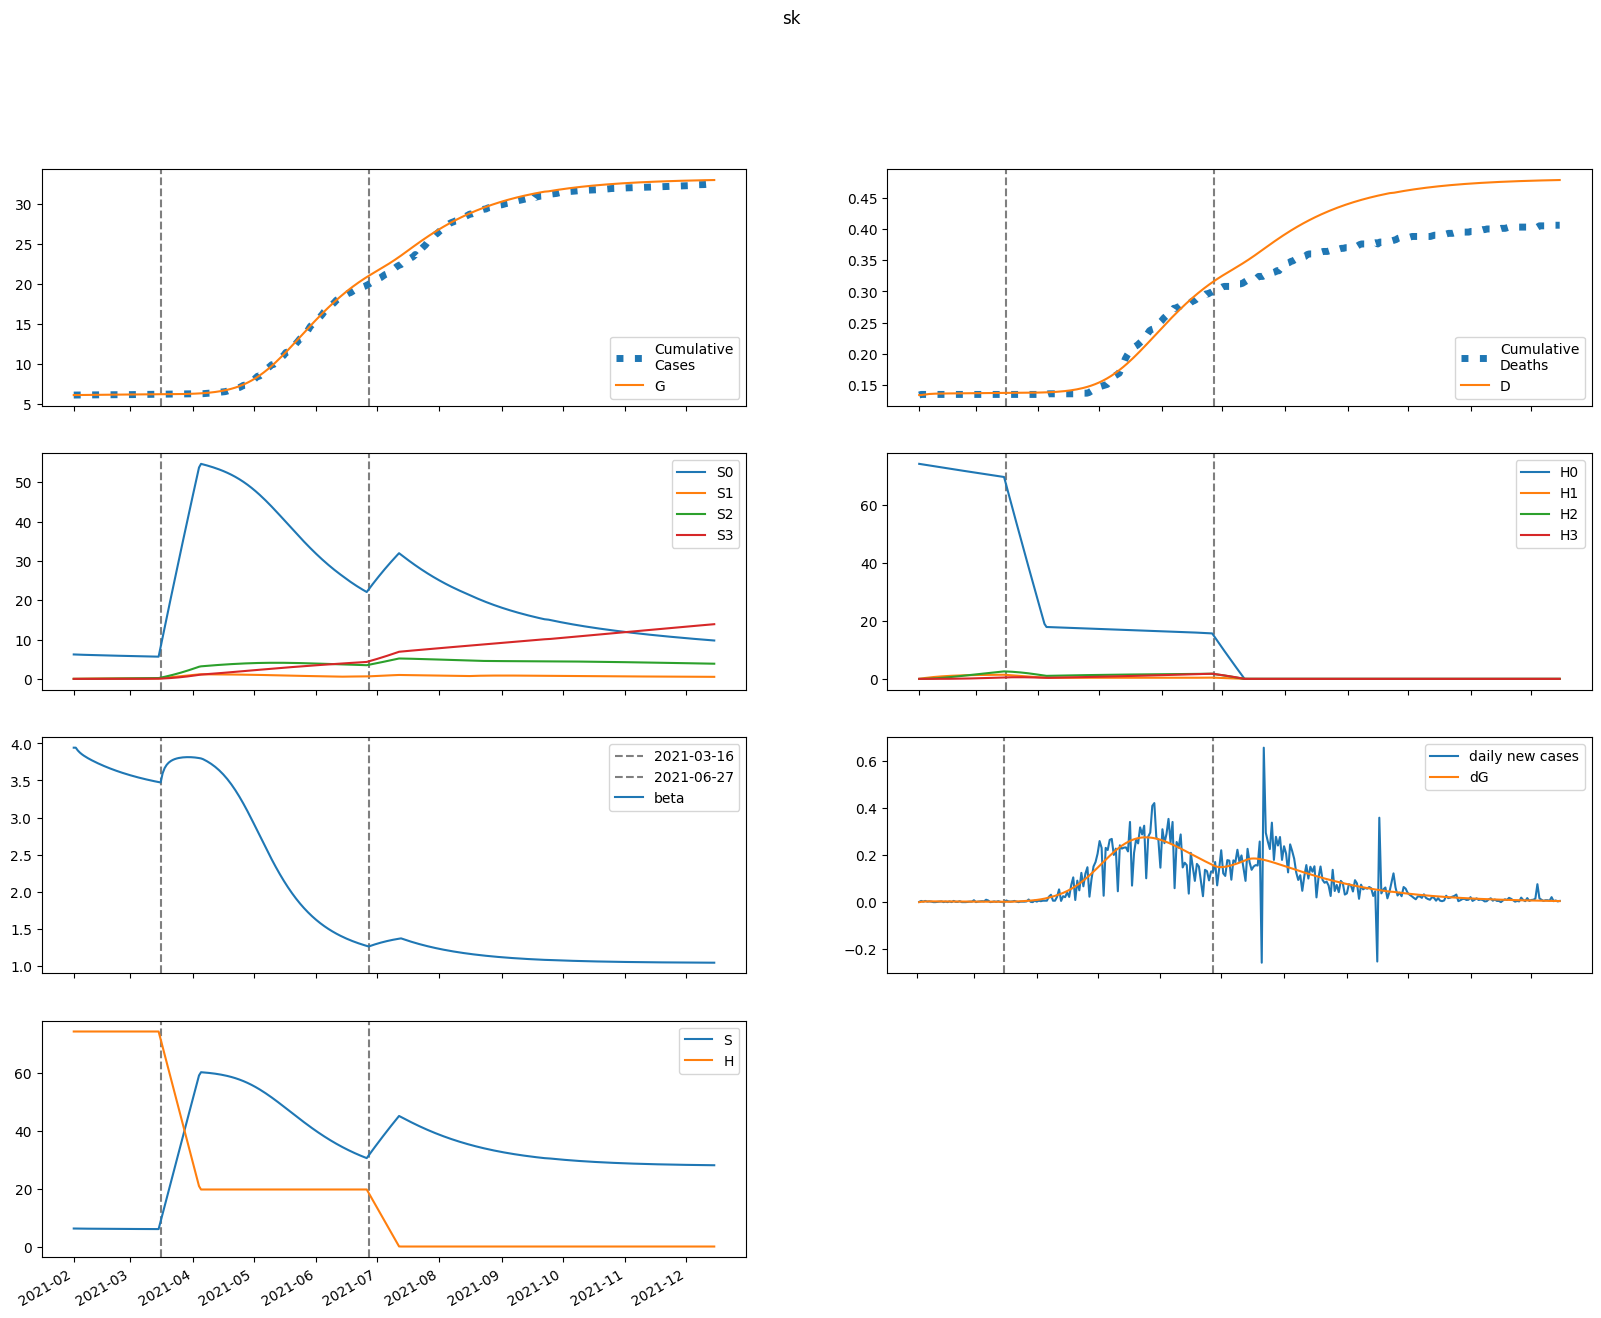

Values plotted in this chart, from the file beside it:
series, 2021-02-01, 2021-02-02, 2021-02-03, 2021-02-04, 2021-02-05, 2021-02-06, 2021-02-07, 2021-02-08, 2021-02-09, 2021-02-10, 2021-02-11, 2021-02-12, 2021-02-13, 2021-02-14, 2021-02-15, 2021-02-16, 2021-02-17, 2021-02-18, 2021-02-19, 2021-02-20, 2021-02-21, 2021-02-22, 2021-02-23
S, 6212, 6198, 6187, 6179, 6171, 6164, 6158, 6152, 6146, 6140, 6135, 6130, 6124, 6119, 6114, 6110, 6105, 6100, 6096, 6092, 6087, 6083, 6079
E, 0.0, 13.93, 21.81, 26.2, 28.54, 29.69, 30.12, 30.14, 29.92, 29.54, 29.07, 28.55, 28, 27.43, 26.85, 26.28, 25.7, 25.14, 24.57, 24.02, 23.48, 22.94, 22.42
I, 178.5, 107.1, 65.7, 41.66, 27.69, 19.55, 14.78, 11.96, 10.28, 9.241, 8.581, 8.136, 7.816, 7.567, 7.359, 7.176, 7.006, 6.846, 6.691, 6.541, 6.393, 6.249, 6.107
A, 168.9, 162.1, 157, 152.8, 149.2, 146, 143.1, 140.3, 137.6, 135, 132.5, 130, 127.6, 125.2, 122.9, 120.6, 118.3, 116.1, 113.9, 111.7, 109.6, 107.5, 105.4
IH, 0.0, 35.71, 38.81, 32.04, 23.93, 17.19, 12.28, 8.936, 6.744, 5.339, 4.448, 3.882, 3.517, 3.276, 3.109, 2.986, 2.889, 2.808, 2.736, 2.671, 2.609, 2.549, 2.491
IN, 35.71, 64.27, 72.84, 71.41, 65.46, 57.91, 50.24, 43.15, 36.91, 31.58, 27.11, 23.41, 20.35, 17.85, 15.79, 14.1, 12.72, 11.58, 10.63, 9.842, 9.182, 8.624, 8.149
D, 134.0, 134.0, 134.5, 135, 135.4, 135.7, 135.9, 136.1, 136.2, 136.3, 136.4, 136.4, 136.5, 136.5, 136.6, 136.6, 136.6, 136.7, 136.7, 136.8, 136.8, 136.8, 136.9
R, 0.0, 13.9, 51.09, 91.34, 127.8, 158.8, 184.8, 206.7, 225.4, 241.7, 256.1, 269, 280.8, 291.8, 302, 311.6, 320.7, 329.5, 337.8, 345.9, 353.7, 361.2, 368.5
G, 6090, 6090, 6091, 6094, 6096, 6099, 6102, 6105, 6109, 6112, 6115, 6118, 6121, 6123, 6126, 6129, 6132, 6134, 6137, 6139, 6142, 6144, 6147
H, 74154, 74154, 74154, 74154, 74154, 74154, 74154, 74154, 74154, 74154, 74154, 74154, 74154, 74154, 74154, 74154, 74154, 74154, 74154, 74154, 74154, 74154, 74154
S0, 6212, 6189, 6169, 6151, 6134, 6118, 6103, 6087, 6073, 6058, 6043, 6029, 6015, 6001, 5987, 5974, 5960, 5947, 5933, 5920, 5907, 5894, 5881
E0, 0.0, 13.93, 21.8, 26.16, 28.48, 29.6, 30.01, 30, 29.75, 29.35, 28.85, 28.31, 27.74, 27.15, 26.56, 25.96, 25.37, 24.79, 24.22, 23.65, 23.09, 22.55, 22.01
I0, 178.5, 107.1, 65.7, 41.66, 27.69, 19.54, 14.77, 11.94, 10.25, 9.208, 8.541, 8.091, 7.764, 7.51, 7.297, 7.108, 6.933, 6.768, 6.609, 6.454, 6.303, 6.156, 6.011
A0, 168.9, 162.1, 157, 152.8, 149.2, 146, 143.1, 140.3, 137.6, 135, 132.4, 129.9, 127.5, 125.1, 122.7, 120.4, 118.1, 115.8, 113.6, 111.4, 109.3, 107.1, 105
IH0, 0.0, 35.71, 38.81, 32.04, 23.93, 17.19, 12.28, 8.932, 6.738, 5.331, 4.437, 3.869, 3.502, 3.258, 3.088, 2.963, 2.864, 2.781, 2.708, 2.64, 2.577, 2.515, 2.456
IN0, 35.71, 64.27, 72.84, 71.41, 65.46, 57.91, 50.23, 43.14, 36.9, 31.57, 27.1, 23.39, 20.33, 17.81, 15.75, 14.06, 12.67, 11.52, 10.57, 9.78, 9.115, 8.553, 8.073
D0, 134.0, 134.0, 134.5, 135, 135.4, 135.7, 135.9, 136.1, 136.2, 136.3, 136.4, 136.4, 136.5, 136.5, 136.6, 136.6, 136.6, 136.7, 136.7, 136.8, 136.8, 136.8, 136.9
R0, 0.0, 13.9, 51.09, 91.34, 127.8, 158.8, 184.8, 206.7, 225.4, 241.7, 256, 269, 280.8, 291.7, 301.9, 311.5, 320.6, 329.3, 337.6, 345.6, 353.4, 360.9, 368.1
G0, 6090, 6090, 6091, 6094, 6096, 6099, 6102, 6105, 6108, 6112, 6115, 6118, 6120, 6123, 6126, 6129, 6131, 6134, 6137, 6139, 6142, 6144, 6146
H0, 74154, 74043, 73932, 73821, 73710, 73600, 73489, 73379, 73269, 73159, 73049, 72940, 72830, 72721, 72612, 72503, 72394, 72286, 72177, 72069, 71961, 71853, 71745
S1, 0.0, 9.297, 17.89, 25.82, 33.17, 39.95, 46.23, 52.03, 57.39, 62.34, 66.92, 71.14, 75.04, 78.64, 81.96, 85.02, 87.84, 90.43, 92.82, 95.03, 97.05, 98.91, 100.6
E1, 0.0, 0.0, 0.016, 0.03809, 0.06216, 0.08658, 0.1106, 0.1339, 0.1562, 0.1774, 0.1973, 0.2157, 0.2326, 0.248, 0.2618, 0.274, 0.2847, 0.294, 0.3018, 0.3084, 0.3137, 0.3179, 0.321
I1, 0.0, 0.0, 0.0, 0.001645, 0.004902, 0.009331, 0.0145, 0.02007, 0.02581, 0.03154, 0.03716, 0.04257, 0.04772, 0.05254, 0.05701, 0.06111, 0.06483, 0.06816, 0.07111, 0.07369, 0.07591, 0.07779, 0.07935
A1, 0.0, 0.0, 0.0, 0.001556, 0.005196, 0.01103, 0.01901, 0.029, 0.04086, 0.05441, 0.06949, 0.08588, 0.1034, 0.1219, 0.1411, 0.1609, 0.1811, 0.2016, 0.2221, 0.2425, 0.2628, 0.2828, 0.3024
IH1, 0.0, 0.0, 0.0, 0.0, 0.000329, 0.001141, 0.002422, 0.004079, 0.006, 0.008083, 0.01024, 0.01242, 0.01456, 0.01663, 0.01861, 0.02046, 0.02219, 0.02377, 0.02521, 0.0265, 0.02764, 0.02864, 0.0295
IN1, 0.0, 0.0, 0.0, 0.0, 0.000329, 0.001244, 0.002861, 0.005188, 0.008164, 0.01169, 0.01566, 0.01996, 0.02449, 0.02913, 0.03381, 0.03845, 0.04298, 0.04735, 0.05151, 0.05543, 0.05908, 0.06245, 0.06552
D1, 0.0, 0.0, 0.0, 0.0, 0.0, 4.301643342618187e-06, 1.921381467036692e-05, 5.087370829938514e-05, 0.0001042, 0.0001826, 0.0002883, 0.0004223, 0.0005847, 0.0007751, 0.0009925, 0.001236, 0.001503, 0.001793, 0.002104, 0.002434, 0.00278, 0.003141, 0.003516
R1, 0.0, 0.0, 0.0, 0.0, 6.223555487629213e-05, 0.0005004, 0.001761, 0.004304, 0.008541, 0.01481, 0.02336, 0.0344, 0.04804, 0.06435, 0.08337, 0.1051, 0.1294, 0.1564, 0.1858, 0.2176, 0.2516, 0.2878, 0.3259
G1, 0.0, 0.0, 0.0, 0.001645, 0.00556, 0.01195, 0.02085, 0.03222, 0.04598, 0.06204, 0.08028, 0.1006, 0.1227, 0.1466, 0.1721, 0.199, 0.2272, 0.2565, 0.2867, 0.3177, 0.3494, 0.3816, 0.4143
H1, 0.0, 111.2, 214.4, 309.9, 398.5, 480.6, 556.7, 627.2, 692.4, 752.9, 808.8, 860.6, 908.6, 952.9, 993.9, 1032, 1067, 1099, 1129, 1157, 1182, 1206, 1227
S2, 0.0, 0.0, 0.6629, 1.93, 3.749, 6.069, 8.846, 12.04, 15.6, 19.51, 23.72, 28.2, 32.94, 37.89, 43.04, 48.37, 53.85, 59.46, 65.19, 71.02, 76.94, 82.94, 88.99
E2, 0.0, 0.0, 0.0, 0.000328, 0.001092, 0.002331, 0.004064, 0.006293, 0.009011, 0.0122, 0.01582, 0.01983, 0.0242, 0.02887, 0.03378, 0.0389, 0.04416, 0.04953, 0.05496, 0.06042, 0.06586, 0.07126, 0.07659
I2, 0.0, 0.0, 0.0, 0.0, 3.3713176535314837e-05, 0.0001324, 0.0003191, 0.0006091, 0.001012, 0.001534, 0.002174, 0.00293, 0.003797, 0.004765, 0.005826, 0.006968, 0.008179, 0.009446, 0.01076, 0.0121, 0.01347, 0.01485, 0.01624
A2, 0.0, 0.0, 0.0, 0.0, 3.188558441882606e-05, 0.0001367, 0.0003579, 0.0007386, 0.001321, 0.002144, 0.003244, 0.004652, 0.006394, 0.008491, 0.01096, 0.0138, 0.01703, 0.02064, 0.02463, 0.02899, 0.03371, 0.03876, 0.04414
IH2, 0.0, 0.0, 0.0, 0.0, 0.0, 6.7426353070629675e-06, 2.9770175192786427e-05, 7.83096248037582e-05, 0.00016, 0.0002804, 0.0004432, 0.0006506, 0.0009028, 0.001199, 0.001537, 0.001914, 0.002325, 0.002768, 0.003237, 0.003728, 0.004236, 0.004757, 0.005287
IN2, 0.0, 0.0, 0.0, 0.0, 0.0, 6.7426353070629675e-06, 3.188112144590223e-05, 8.93186604385513e-05, 0.0001933, 0.0003571, 0.0005924, 0.0009087, 0.001313, 0.00181, 0.002401, 0.003086, 0.003862, 0.004726, 0.00567, 0.006688, 0.007771, 0.008912, 0.0101
D2, 0.0, 0.0, 0.0, 0.0, 0.0, 0.0, 8.815566099691538e-08, 4.773817354614455e-07, 1.5012301897541366e-06, 3.5925621260100113e-06, 7.257987277271765e-06, 1.3052947579022975e-05, 2.1558806456882637e-05, 3.336231077866149e-05, 4.903767115307906e-05, 6.913150683429242e-05, 9.415081662422729e-05, 0.0001246, 0.0001607, 0.0002031, 0.0002518, 0.0003072, 0.0003694
R2, 0.0, 0.0, 0.0, 0.0, 0.0, 1.2754233767530423e-06, 1.1464650821962099e-05, 4.704131546556925e-05, 0.0001336, 0.0003051, 0.0006024, 0.001072, 0.001765, 0.002735, 0.004036, 0.005723, 0.007849, 0.01047, 0.01362, 0.01736, 0.02172, 0.02674, 0.03245
G2, 0.0, 0.0, 0.0, 0.0, 3.3713176535314837e-05, 0.0001459, 0.0003855, 0.0008032, 0.00145, 0.002376, 0.00363, 0.005256, 0.007294, 0.009782, 0.01275, 0.01622, 0.02022, 0.02476, 0.02985, 0.0355, 0.04171, 0.04848, 0.0558
H2, 0.0, 0.0, 7.945, 23.16, 45.02, 72.95, 106.4, 144.9, 188, 235.2, 286.2, 340.6, 398, 458.1, 520.7, 585.5, 652.3, 720.7, 790.7, 861.9, 934.3, 1008, 1082
S3, 0.0, 0.0, 0.0, 0.007888, 0.03086, 0.07546, 0.1477, 0.2529, 0.3961, 0.5817, 0.8138, 1.096, 1.431, 1.823, 2.274, 2.786, 3.361, 4.001, 4.708, 5.484, 6.328, 7.243, 8.229
E3, 0.0, 0.0, 0.0, 0.0, 1.9363125479893238e-06, 8.405714082982657e-06, 2.2346894632999327e-05, 4.689975332656695e-05, 8.526711383646639e-05, 0.0001406, 0.0002157, 0.0003134, 0.0004357, 0.0005846, 0.0007616, 0.0009676, 0.001203, 0.001469, 0.001765, 0.002091, 0.002446, 0.00283, 0.003241
I3, 0.0, 0.0, 0.0, 0.0, 0.0, 1.9902585295336628e-07, 9.834053757973035e-07, 2.8869914995626012e-06, 6.552833705603488e-06, 1.2695967168694138e-05, 2.2066394647135912e-05, 3.5413904358550355e-05, 5.345713713896083e-05, 7.685865851512053e-05, 0.0001062, 0.000142, 0.0001847, 0.0002345, 0.0002917, 0.0003565, 0.0004288, 0.0005087, 0.0005961
A3, 0.0, 0.0, 0.0, 0.0, 0.0, 1.882366566444985e-07, 9.978601429499664e-07, 3.130376389747614e-06, 7.5644731936051735e-06, 1.5551050087822196e-05, 2.8594551854596353e-05, 4.8422780610656753e-05, 7.694862437884996e-05, 0.0001162, 0.0001684, 0.0002357, 0.0003203, 0.0004245, 0.0005504, 0.0007, 0.0008752, 0.001078, 0.00131
IH3, 0.0, 0.0, 0.0, 0.0, 0.0, 0.0, 3.980517059067326e-08, 2.1606323320866704e-07, 6.826050273936517e-07, 1.642944628962901e-06, 3.3391852938946765e-06, 6.039213856007217e-06, 1.0023428926048903e-05, 1.5572091943401273e-05, 2.2954182493336646e-05, 3.241832062094518e-05, 4.41859785731631e-05, 5.844692426895266e-05, 7.535665363363401e-05, 9.503547577596354e-05, 0.0001176, 0.000143, 0.0001714
IN3, 0.0, 0.0, 0.0, 0.0, 0.0, 0.0, 3.980517059067326e-08, 2.2852521163199933e-07, 7.602184692181198e-07, 1.9187415164951934e-06, 4.074186646934982e-06, 7.672628246975168e-06, 1.3220883469290206e-05, 2.1268134203224333e-05, 3.2386239065603574e-05, 4.715033193905688e-05, 6.612093270277563e-05, 8.982838466413871e-05, 0.0001188, 0.0001534, 0.000194, 0.0002409, 0.0002945
D3, 0.0, 0.0, 0.0, 0.0, 0.0, 0.0, 0.0, 5.204272461303101e-10, 3.345316369332424e-09, 1.2269942223954957e-08, 3.3750396549556804e-08, 7.740811691686057e-08, 1.5636699058163707e-07, 2.8741693799698094e-07, 4.910121193850791e-07, 7.911234316822515e-07, 1.2149723205218606e-06, 1.792675840068948e-06, 2.55683213913038e-06, 3.5420723766722046e-06, 4.784600676610133e-06, 6.321739041695989e-06, 8.191489747584509e-06
R3, 0.0, 0.0, 0.0, 0.0, 0.0, 0.0, 7.52946626577994e-09, 7.530749139724988e-08, 3.5425920591788786e-07, 1.1501843412025445e-06, 2.9774469624959217e-06, 6.60565901301411e-06, 1.3096702814839022e-05, 2.3830538946875515e-05, 4.0519303499831864e-05, 6.521012847869495e-05, 0.0001003, 0.0001484, 0.0002126, 0.000296, 0.0004022, 0.0005348, 0.0006976
G3, 0.0, 0.0, 0.0, 0.0, 0.0, 1.9902585295336628e-07, 1.06301571697865e-06, 3.3599639910628693e-06, 8.180602796928797e-06, 1.6944869742260843e-05, 3.139368408818027e-05, 5.3567751658449076e-05, 8.577654618227969e-05, 0.0001306, 0.0001907, 0.0002689, 0.0003684, 0.0004921, 0.0006431, 0.0008245, 0.001039, 0.001291, 0.001582
H3, 0.0, 0.0, 0.0, 0.09458, 0.3703, 0.9063, 1.775, 3.042, 4.767, 7.005, 9.805, 13.21, 17.27, 22, 27.46, 33.66, 40.63, 48.39, 56.97, 66.39, 76.65, 87.77, 99.76
beta, 3.942, 3.942, 3.904, 3.876, 3.853, 3.834, 3.816, 3.8, 3.785, 3.771, 3.757, 3.744, 3.731, 3.718, 3.706, 3.695, 3.683, 3.672, 3.661, 3.651, 3.641, 3.631, 3.622
